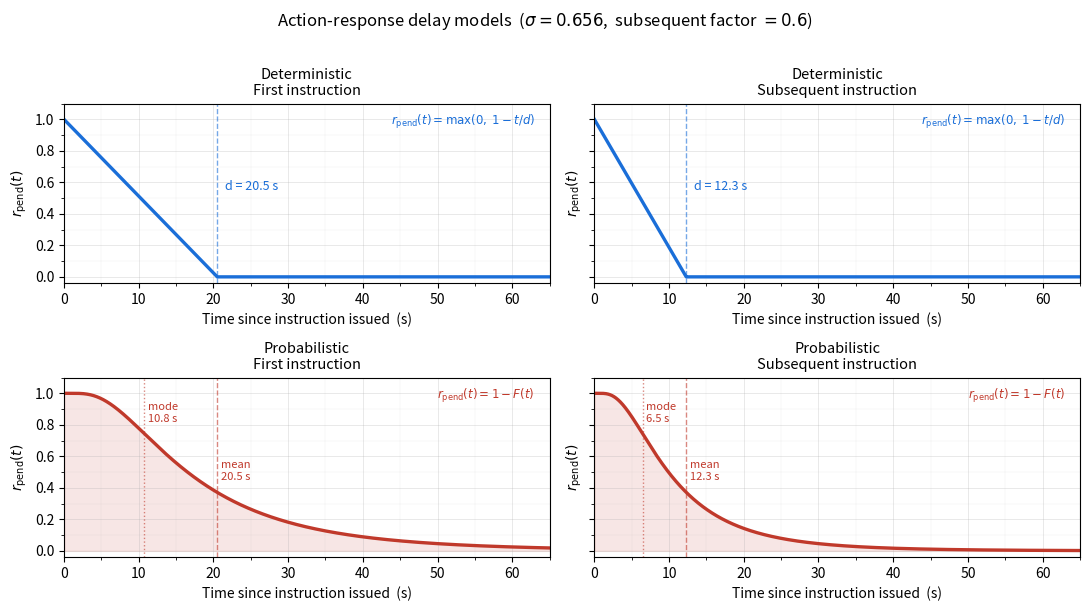

Reproduce this figure in Python.
"""Generate 2x2 action-response delay figure — one curve per panel."""
import math
import numpy as np
import matplotlib.pyplot as plt
import matplotlib.ticker as ticker
from scipy.stats import lognorm

MEAN_S   = 20.5
SIGMA    = 0.656
MU       = math.log(MEAN_S) - SIGMA ** 2 / 2.0
SUB_MEAN = MEAN_S * 0.6
SUB_MU   = math.log(SUB_MEAN) - SIGMA ** 2 / 2.0

t = np.linspace(0.0, 65, 2000)

C_DET  = '#1a6ed8'
C_PROB = '#c0392b'

cases = [
    ('Deterministic\nFirst instruction',       'det',  MEAN_S,   MU,     C_DET),
    ('Deterministic\nSubsequent instruction',  'det',  SUB_MEAN, SUB_MU, C_DET),
    ('Probabilistic\nFirst instruction',       'prob', MEAN_S,   MU,     C_PROB),
    ('Probabilistic\nSubsequent instruction',  'prob', SUB_MEAN, SUB_MU, C_PROB),
]

fig, axes = plt.subplots(2, 2, figsize=(11, 6), sharey=True)
fig.patch.set_facecolor('white')

for ax, (title, model, mean, mu, color) in zip(axes.flat, cases):
    if model == 'det':
        y = np.clip(1.0 - t / mean, 0.0, 1.0)
        ax.plot(t, y, color=color, lw=2.4)
        ax.axvline(mean, color=color, lw=1.0, ls='--', alpha=0.6)
        ax.text(mean + 1, 0.55, f'd = {mean:.1f} s', color=color, fontsize=9)
        label = r'$r_\mathrm{pend}(t) = \max(0,\;1 - t/d)$'
    else:
        y = 1.0 - lognorm.cdf(t[1:], s=SIGMA, scale=np.exp(mu))
        ax.plot(t[1:], y, color=color, lw=2.4)
        ax.fill_between(t[1:], y, alpha=0.12, color=color)
        mode_val = math.exp(mu - SIGMA ** 2)
        ax.axvline(mode_val, color=color, lw=1.0, ls=':',  alpha=0.6)
        ax.axvline(mean,     color=color, lw=1.0, ls='--', alpha=0.6)
        ax.text(mode_val + 0.5, 0.82, f'mode\n{mode_val:.1f} s', fontsize=8, color=color)
        ax.text(mean     + 0.5, 0.45, f'mean\n{mean:.1f} s',     fontsize=8, color=color)
        label = r'$r_\mathrm{pend}(t) = 1 - F(t)$'

    ax.set_xlim(0, 65)
    ax.set_ylim(-0.04, 1.10)
    ax.set_xlabel('Time since instruction issued  (s)', fontsize=10)
    ax.set_ylabel(r'$r_\mathrm{pend}(t)$', fontsize=10)
    ax.set_title(title, fontsize=10.5, pad=6)
    ax.text(0.97, 0.95, label, transform=ax.transAxes,
            ha='right', va='top', fontsize=8.5, color=color)
    ax.xaxis.set_minor_locator(ticker.MultipleLocator(5))
    ax.yaxis.set_minor_locator(ticker.MultipleLocator(0.1))
    ax.grid(True, which='major', lw=0.4, alpha=0.5)
    ax.grid(True, which='minor', lw=0.2, alpha=0.3)

fig.suptitle('Action-response delay models  '
             r'($\sigma = 0.656$,  subsequent factor $= 0.6$)',
             fontsize=12, y=1.01)
plt.tight_layout()
plt.savefig('action_response_delay.png', dpi=200, bbox_inches='tight')
print('Saved action_response_delay.png')
